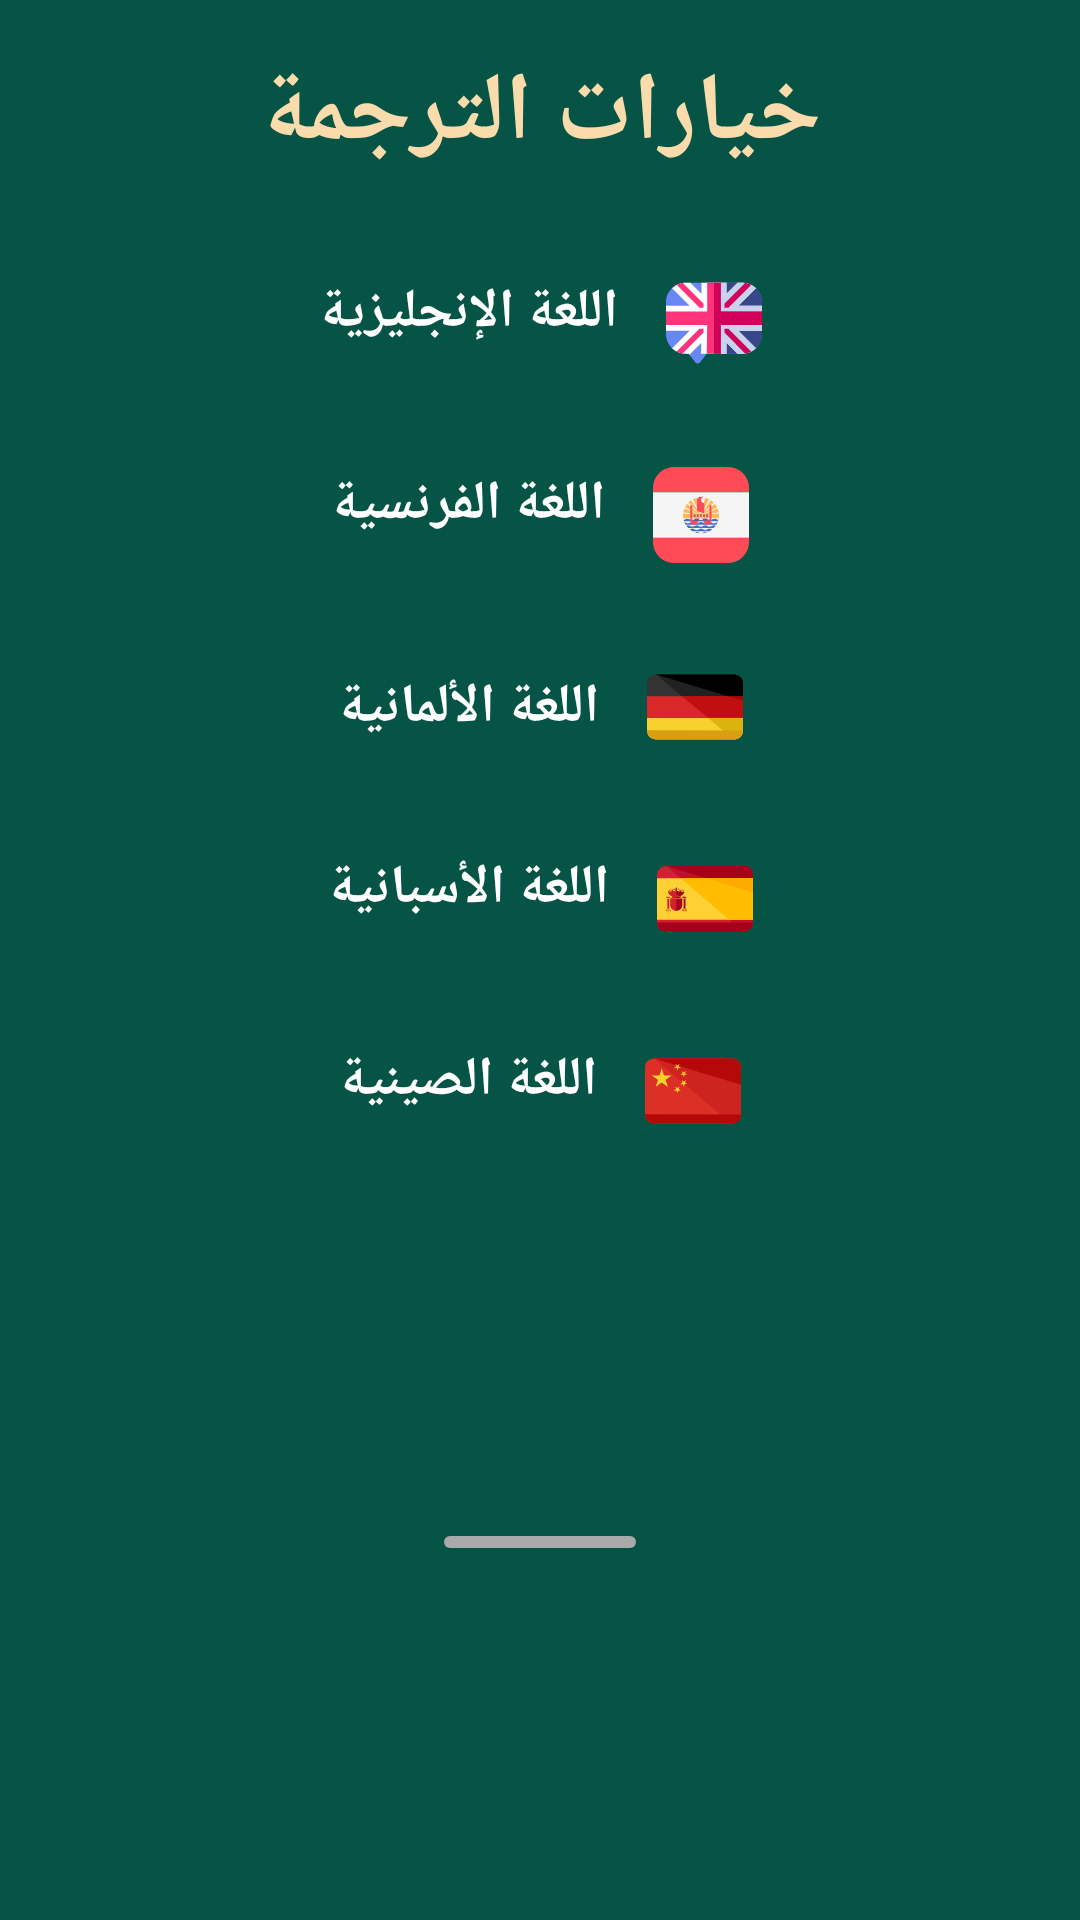

Android layout source for this screen:
<!-- AndroidManifest.xml: application theme AppTheme -->
<!-- res/layout/layout_quran_translation_options_bottom_sheet.xml -->
<?xml version="1.0" encoding="utf-8"?>
<androidx.constraintlayout.widget.ConstraintLayout xmlns:android="http://schemas.android.com/apk/res/android"
    xmlns:app="http://schemas.android.com/apk/res-auto"
    android:id="@+id/bottomsheet"
    android:background="@color/colorPrimaryDark"
    android:layout_width="match_parent"
    android:layout_height="wrap_content">

    <com.google.android.material.textview.MaterialTextView
        android:id="@+id/title"
        android:layout_width="0dp"
        android:layout_height="wrap_content"
        android:gravity="center"
        android:paddingVertical="@dimen/vertical_margin_16"
        android:text="@string/translation_options"
        android:textColor="@color/colorAccent"
        android:textSize="@dimen/text_size_32"
        android:textStyle="bold"
        app:layout_constraintEnd_toEndOf="parent"
        app:layout_constraintStart_toStartOf="parent"
        app:layout_constraintTop_toTopOf="parent" />

    <com.google.android.material.textview.MaterialTextView
        android:id="@+id/english"
        android:layout_width="wrap_content"
        android:layout_height="wrap_content"
        android:background="@drawable/custom_ripple_color"
        android:drawableEnd="@drawable/ic_english_language"
        android:drawablePadding="@dimen/vertical_margin_16"
        android:paddingHorizontal="@dimen/vertical_margin_16"
        android:paddingVertical="@dimen/vertical_margin_16"
        android:text="@string/english"
        android:textColor="@android:color/white"
        android:textSize="@dimen/text_size_18"
        android:textStyle="bold"
        app:layout_constraintEnd_toEndOf="parent"
        app:layout_constraintStart_toStartOf="parent"
        app:layout_constraintTop_toBottomOf="@+id/title" />

    <com.google.android.material.textview.MaterialTextView
        android:id="@+id/french"
        android:layout_width="wrap_content"
        android:layout_height="wrap_content"
        android:background="@drawable/custom_ripple_color"
        android:drawableEnd="@drawable/ic_french"
        android:drawablePadding="@dimen/vertical_margin_16"
        android:paddingHorizontal="@dimen/vertical_margin_16"
        android:paddingVertical="@dimen/vertical_margin_16"
        android:text="@string/french"
        android:textColor="@android:color/white"
        android:textSize="@dimen/text_size_18"
        android:textStyle="bold"
        app:layout_constraintEnd_toEndOf="parent"
        app:layout_constraintStart_toStartOf="parent"
        app:layout_constraintTop_toBottomOf="@+id/english" />

    <com.google.android.material.textview.MaterialTextView
        android:id="@+id/german"
        android:layout_width="wrap_content"
        android:layout_height="wrap_content"
        android:background="@drawable/custom_ripple_color"
        android:drawableEnd="@drawable/ic_germany"
        android:drawablePadding="@dimen/vertical_margin_16"
        android:gravity=""
        android:paddingHorizontal="@dimen/vertical_margin_16"
        android:paddingVertical="@dimen/vertical_margin_16"
        android:text="@string/german"
        android:textColor="@android:color/white"
        android:textSize="@dimen/text_size_18"
        android:textStyle="bold"
        app:layout_constraintEnd_toEndOf="parent"
        app:layout_constraintStart_toStartOf="parent"
        app:layout_constraintTop_toBottomOf="@+id/french" />

    <com.google.android.material.textview.MaterialTextView
        android:id="@+id/spanish"
        android:layout_width="wrap_content"
        android:layout_height="wrap_content"
        android:background="@drawable/custom_ripple_color"
        android:drawableEnd="@drawable/ic_spain"
        android:drawablePadding="@dimen/vertical_margin_16"
        android:paddingHorizontal="@dimen/vertical_margin_16"
        android:paddingVertical="@dimen/vertical_margin_16"
        android:text="@string/spanish"
        android:textColor="@android:color/white"
        android:textSize="@dimen/text_size_18"
        android:textStyle="bold"
        app:layout_constraintEnd_toEndOf="parent"
        app:layout_constraintStart_toStartOf="parent"
        app:layout_constraintTop_toBottomOf="@+id/german" />

    <com.google.android.material.textview.MaterialTextView
        android:id="@+id/chinese"
        android:layout_width="wrap_content"
        android:layout_height="wrap_content"
        android:background="@drawable/custom_ripple_color"
        android:drawableEnd="@drawable/ic_china"
        android:drawablePadding="@dimen/vertical_margin_16"
        android:paddingHorizontal="@dimen/vertical_margin_16"
        android:paddingVertical="@dimen/vertical_margin_16"
        android:text="@string/chinese"
        android:textColor="@android:color/white"
        android:textSize="@dimen/text_size_18"
        android:textStyle="bold"
        app:layout_constraintEnd_toEndOf="parent"
        app:layout_constraintStart_toStartOf="parent"
        app:layout_constraintTop_toBottomOf="@+id/spanish" />

    <View
        android:layout_width="64dp"
        android:layout_height="@dimen/card_corner_radius_4"
        android:layout_marginBottom="@dimen/card_corner_radius_8"
        android:background="@drawable/sheet_shape"
        app:layout_constraintBottom_toBottomOf="parent"
        app:layout_constraintEnd_toEndOf="parent"
        app:layout_constraintStart_toStartOf="parent"
        app:layout_constraintTop_toBottomOf="@+id/chinese" />
</androidx.constraintlayout.widget.ConstraintLayout>
<!-- resources referenced by this layout -->
<resources>
  <color name="colorAccent">#fadcac</color>
  <color name="colorPrimaryDark">#065446</color>
  <dimen name="card_corner_radius_4">4dp</dimen>
  <dimen name="card_corner_radius_8">8dp</dimen>
  <dimen name="text_size_18">18sp</dimen>
  <dimen name="text_size_32">32sp</dimen>
  <dimen name="vertical_margin_16">16dp</dimen>
  <!-- drawable custom_ripple_color (drawable) -->
  <?xml version="1.0" encoding="utf-8"?>
  <ripple xmlns:android="http://schemas.android.com/apk/res/android"
      android:color="@android:color/darker_gray" >
      <item
          android:id="@android:id/mask"
          android:drawable="@android:color/black" />
  </ripple>
  <!-- drawable ic_germany (drawable) -->
  <vector xmlns:android="http://schemas.android.com/apk/res/android"
      android:width="@dimen/vertical_margin_32"
      android:height="@dimen/vertical_margin_32"
      android:viewportWidth="496"
      android:viewportHeight="496">
    <path
        android:pathData="M0,304v65.6C0,396.8 21.6,416 48,416h400c26.4,0 48,-19.2 48,-46.4V304H0z"
        android:fillColor="#F8D12E"/>
    <path
        android:pathData="M448,80H48C21.6,80 0,99.2 0,126.4V192h496v-65.6C496,99.2 474.4,80 448,80z"
        android:fillColor="#333333"/>
    <path
        android:pathData="M0,192h496v112h-496z"
        android:fillColor="#DB2727"/>
    <path
        android:pathData="M446.4,416c26.4,0 49.6,-19.2 49.6,-46.4V304H315.2L446.4,416z"
        android:fillColor="#DBB30F"/>
    <path
        android:pathData="M448,80H48l132.8,112H496v-65.6C496,99.2 474.4,80 448,80z"
        android:fillColor="#202121"/>
    <path
        android:pathData="M316,304l180,0l0,-112l-316,0z"
        android:fillColor="#C10E0E"/>
    <path
        android:fillColor="#FF000000"
        android:pathData="M448,80H48l370.4,112H496v-65.6C496,99.2 474.4,80 448,80z"/>
    <path
        android:pathData="M496,214.4l0,-22.4l-81.6,0z"
        android:fillColor="#A00808"/>
    <path
        android:pathData="M496,368.8c0,29.6 -21.6,47.2 -48,47.2H48c-26.4,0 -48,-20.8 -48,-48"
        android:fillColor="#D89F12"/>
  </vector>
  <!-- drawable sheet_shape (drawable) -->
  <?xml version="1.0" encoding="utf-8"?>
  <shape xmlns:android="http://schemas.android.com/apk/res/android"
      android:shape="rectangle">
      <solid android:color="@android:color/darker_gray" />
      <corners android:radius="@dimen/vertical_margin_32" />
      <size
          android:width="60dp"
          android:height="4dp" />
  
  
  </shape>
  <string name="chinese">اللغة الصينية</string>
  <string name="english">اللغة الإنجليزية</string>
  <string name="french">اللغة الفرنسية</string>
  <string name="german">اللغة الألمانية</string>
  <string name="spanish">اللغة الأسبانية</string>
  <string name="translation_options">خيارات الترجمة</string>
  <style name="AppTheme" parent="Theme.MaterialComponents.Light.NoActionBar">
          
          <item name="colorPrimary">@color/colorPrimary</item>
          <item name="colorPrimaryDark">@color/colorPrimaryDark</item>
          <item name="colorAccent">@color/colorAccent</item>
      </style>
  <dimen name="vertical_margin_32">32dp</dimen>
  <color name="colorPrimary">#197163</color>
</resources>
